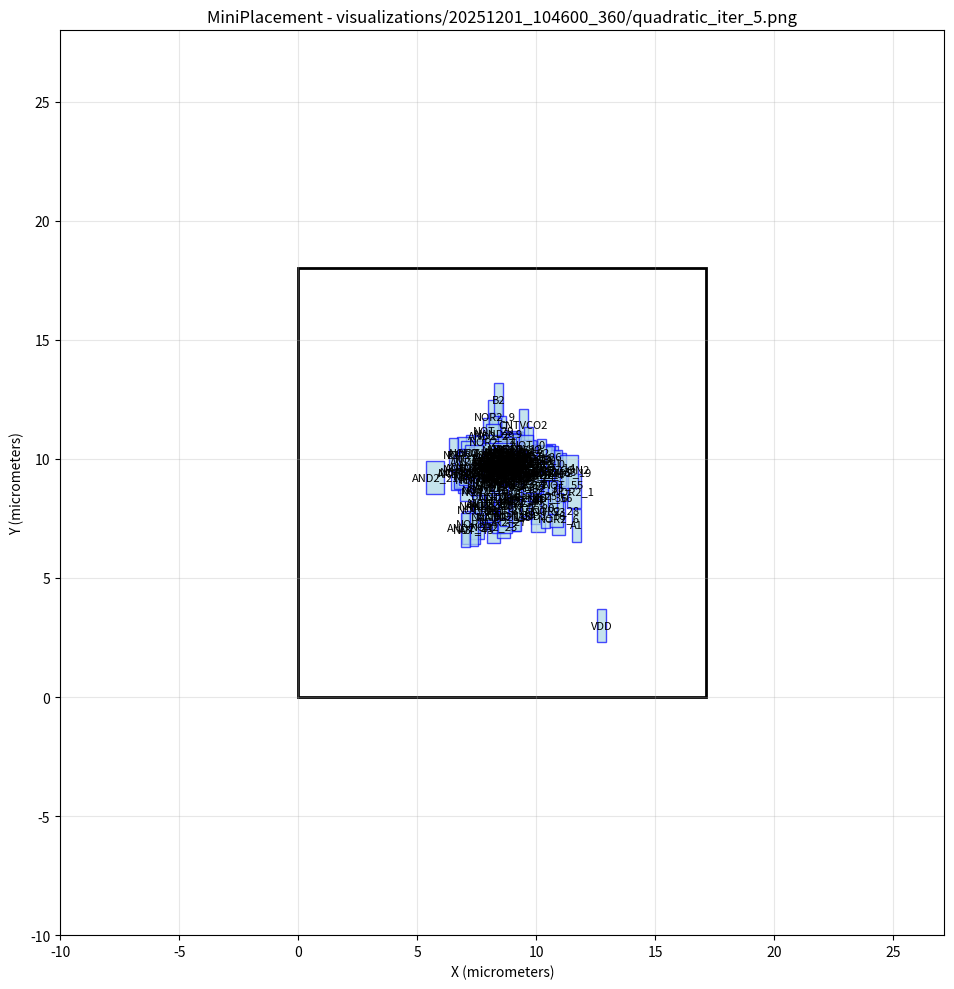

Reproduce this figure in Python. (Note: this script raises an exception after producing the figure.)
#!/usr/bin/env python3
import matplotlib.pyplot as plt
import matplotlib.patches as patches

# Create figure and axis
fig, ax = plt.subplots(1, 1, figsize=(12, 10))

# Draw core area boundary
core_rect = patches.Rectangle((0, 0), 17.1388, 18, linewidth=2, edgecolor='black', facecolor='none')
ax.add_patch(core_rect)

# Draw cells
cell_colors = []
# Cell: NOR2_26
cell_rect = patches.Rectangle((9.14887, 7.71511), 0.57, 1.4, linewidth=1, edgecolor='blue', facecolor='lightblue', alpha=0.7)
ax.add_patch(cell_rect)
ax.text(9.43387, 8.41511, 'NOR2_26', ha='center', va='center', fontsize=8)

# Cell: NOR2_25
cell_rect = patches.Rectangle((9.60531, 7.80154), 0.57, 1.4, linewidth=1, edgecolor='blue', facecolor='lightblue', alpha=0.7)
ax.add_patch(cell_rect)
ax.text(9.89031, 8.50154, 'NOR2_25', ha='center', va='center', fontsize=8)

# Cell: NOR2_23
cell_rect = patches.Rectangle((7.92162, 6.46602), 0.57, 1.4, linewidth=1, edgecolor='blue', facecolor='lightblue', alpha=0.7)
ax.add_patch(cell_rect)
ax.text(8.20662, 7.16602, 'NOR2_23', ha='center', va='center', fontsize=8)

# Cell: NOR2_21
cell_rect = patches.Rectangle((8.74721, 9.12587), 0.57, 1.4, linewidth=1, edgecolor='blue', facecolor='lightblue', alpha=0.7)
ax.add_patch(cell_rect)
ax.text(9.03221, 9.82587, 'NOR2_21', ha='center', va='center', fontsize=8)

# Cell: NOR2_20
cell_rect = patches.Rectangle((8.89361, 9.7114), 0.57, 1.4, linewidth=1, edgecolor='blue', facecolor='lightblue', alpha=0.7)
ax.add_patch(cell_rect)
ax.text(9.17861, 10.4114, 'NOR2_20', ha='center', va='center', fontsize=8)

# Cell: NOR2_18
cell_rect = patches.Rectangle((7.06217, 9.59316), 0.57, 1.4, linewidth=1, edgecolor='blue', facecolor='lightblue', alpha=0.7)
ax.add_patch(cell_rect)
ax.text(7.34717, 10.2932, 'NOR2_18', ha='center', va='center', fontsize=8)

# Cell: NOR2_17
cell_rect = patches.Rectangle((9.21097, 8.81717), 0.57, 1.4, linewidth=1, edgecolor='blue', facecolor='lightblue', alpha=0.7)
ax.add_patch(cell_rect)
ax.text(9.49597, 9.51717, 'NOR2_17', ha='center', va='center', fontsize=8)

# Cell: NOR2_16
cell_rect = patches.Rectangle((8.7715, 8.79404), 0.57, 1.4, linewidth=1, edgecolor='blue', facecolor='lightblue', alpha=0.7)
ax.add_patch(cell_rect)
ax.text(9.0565, 9.49404, 'NOR2_16', ha='center', va='center', fontsize=8)

# Cell: NOR2_12
cell_rect = patches.Rectangle((9.1764, 8.50025), 0.57, 1.4, linewidth=1, edgecolor='blue', facecolor='lightblue', alpha=0.7)
ax.add_patch(cell_rect)
ax.text(9.4614, 9.20025, 'NOR2_12', ha='center', va='center', fontsize=8)

# Cell: NOR2_5
cell_rect = patches.Rectangle((6.52574, 8.79178), 0.57, 1.4, linewidth=1, edgecolor='blue', facecolor='lightblue', alpha=0.7)
ax.add_patch(cell_rect)
ax.text(6.81074, 9.49178, 'NOR2_5', ha='center', va='center', fontsize=8)

# Cell: NOR2_4
cell_rect = patches.Rectangle((7.22389, 6.61748), 0.57, 1.4, linewidth=1, edgecolor='blue', facecolor='lightblue', alpha=0.7)
ax.add_patch(cell_rect)
ax.text(7.50889, 7.31748, 'NOR2_4', ha='center', va='center', fontsize=8)

# Cell: NOR2_1
cell_rect = patches.Rectangle((11.3011, 7.95198), 0.57, 1.4, linewidth=1, edgecolor='blue', facecolor='lightblue', alpha=0.7)
ax.add_patch(cell_rect)
ax.text(11.5861, 8.65198, 'NOR2_1', ha='center', va='center', fontsize=8)

# Cell: NAND2_14
cell_rect = patches.Rectangle((8.71223, 7.5697), 0.57, 1.4, linewidth=1, edgecolor='blue', facecolor='lightblue', alpha=0.7)
ax.add_patch(cell_rect)
ax.text(8.99723, 8.2697, 'NAND2_14', ha='center', va='center', fontsize=8)

# Cell: NOR2_9
cell_rect = patches.Rectangle((7.97899, 11.0853), 0.57, 1.4, linewidth=1, edgecolor='blue', facecolor='lightblue', alpha=0.7)
ax.add_patch(cell_rect)
ax.text(8.26399, 11.7853, 'NOR2_9', ha='center', va='center', fontsize=8)

# Cell: NAND2_12
cell_rect = patches.Rectangle((8.82967, 9.75266), 0.57, 1.4, linewidth=1, edgecolor='blue', facecolor='lightblue', alpha=0.7)
ax.add_patch(cell_rect)
ax.text(9.11467, 10.4527, 'NAND2_12', ha='center', va='center', fontsize=8)

# Cell: NAND2_11
cell_rect = patches.Rectangle((9.64169, 9.16037), 0.57, 1.4, linewidth=1, edgecolor='blue', facecolor='lightblue', alpha=0.7)
ax.add_patch(cell_rect)
ax.text(9.92669, 9.86037, 'NAND2_11', ha='center', va='center', fontsize=8)

# Cell: NAND2_9
cell_rect = patches.Rectangle((8.13675, 10.3989), 0.57, 1.4, linewidth=1, edgecolor='blue', facecolor='lightblue', alpha=0.7)
ax.add_patch(cell_rect)
ax.text(8.42175, 11.0989, 'NAND2_9', ha='center', va='center', fontsize=8)

# Cell: NAND2_7
cell_rect = patches.Rectangle((9.91062, 8.64654), 0.57, 1.4, linewidth=1, edgecolor='blue', facecolor='lightblue', alpha=0.7)
ax.add_patch(cell_rect)
ax.text(10.1956, 9.34654, 'NAND2_7', ha='center', va='center', fontsize=8)

# Cell: NAND2_5
cell_rect = patches.Rectangle((8.60201, 8.81173), 0.57, 1.4, linewidth=1, edgecolor='blue', facecolor='lightblue', alpha=0.7)
ax.add_patch(cell_rect)
ax.text(8.88701, 9.51173, 'NAND2_5', ha='center', va='center', fontsize=8)

# Cell: NAND2_4
cell_rect = patches.Rectangle((9.07758, 9.53699), 0.57, 1.4, linewidth=1, edgecolor='blue', facecolor='lightblue', alpha=0.7)
ax.add_patch(cell_rect)
ax.text(9.36258, 10.237, 'NAND2_4', ha='center', va='center', fontsize=8)

# Cell: NAND2_3
cell_rect = patches.Rectangle((8.44557, 8.54841), 0.57, 1.4, linewidth=1, edgecolor='blue', facecolor='lightblue', alpha=0.7)
ax.add_patch(cell_rect)
ax.text(8.73057, 9.24841, 'NAND2_3', ha='center', va='center', fontsize=8)

# Cell: NAND2_2
cell_rect = patches.Rectangle((7.92355, 8.85936), 0.57, 1.4, linewidth=1, edgecolor='blue', facecolor='lightblue', alpha=0.7)
ax.add_patch(cell_rect)
ax.text(8.20855, 9.55936, 'NAND2_2', ha='center', va='center', fontsize=8)

# Cell: NAND2_1
cell_rect = patches.Rectangle((8.3774, 8.83915), 0.57, 1.4, linewidth=1, edgecolor='blue', facecolor='lightblue', alpha=0.7)
ax.add_patch(cell_rect)
ax.text(8.6624, 9.53915, 'NAND2_1', ha='center', va='center', fontsize=8)

# Cell: NAND2_0
cell_rect = patches.Rectangle((7.81738, 8.16846), 0.57, 1.4, linewidth=1, edgecolor='blue', facecolor='lightblue', alpha=0.7)
ax.add_patch(cell_rect)
ax.text(8.10238, 8.86846, 'NAND2_0', ha='center', va='center', fontsize=8)

# Cell: OR3_2
cell_rect = patches.Rectangle((9.42138, 8.28909), 0.76, 1.4, linewidth=1, edgecolor='blue', facecolor='lightblue', alpha=0.7)
ax.add_patch(cell_rect)
ax.text(9.80138, 8.98909, 'OR3_2', ha='center', va='center', fontsize=8)

# Cell: OR3_1
cell_rect = patches.Rectangle((8.49902, 9.32099), 0.76, 1.4, linewidth=1, edgecolor='blue', facecolor='lightblue', alpha=0.7)
ax.add_patch(cell_rect)
ax.text(8.87902, 10.021, 'OR3_1', ha='center', va='center', fontsize=8)

# Cell: OR3_0
cell_rect = patches.Rectangle((8.42304, 9.60187), 0.76, 1.4, linewidth=1, edgecolor='blue', facecolor='lightblue', alpha=0.7)
ax.add_patch(cell_rect)
ax.text(8.80304, 10.3019, 'OR3_0', ha='center', va='center', fontsize=8)

# Cell: OR2_5
cell_rect = patches.Rectangle((9.29755, 9.23889), 0.76, 1.4, linewidth=1, edgecolor='blue', facecolor='lightblue', alpha=0.7)
ax.add_patch(cell_rect)
ax.text(9.67755, 9.93889, 'OR2_5', ha='center', va='center', fontsize=8)

# Cell: OR2_4
cell_rect = patches.Rectangle((9.81565, 8.64683), 0.76, 1.4, linewidth=1, edgecolor='blue', facecolor='lightblue', alpha=0.7)
ax.add_patch(cell_rect)
ax.text(10.1956, 9.34683, 'OR2_4', ha='center', va='center', fontsize=8)

# Cell: OR2_3
cell_rect = patches.Rectangle((9.54537, 8.6781), 0.76, 1.4, linewidth=1, edgecolor='blue', facecolor='lightblue', alpha=0.7)
ax.add_patch(cell_rect)
ax.text(9.92537, 9.3781, 'OR2_3', ha='center', va='center', fontsize=8)

# Cell: OR2_2
cell_rect = patches.Rectangle((8.46543, 9.13574), 0.76, 1.4, linewidth=1, edgecolor='blue', facecolor='lightblue', alpha=0.7)
ax.add_patch(cell_rect)
ax.text(8.84543, 9.83574, 'OR2_2', ha='center', va='center', fontsize=8)

# Cell: OR2_1
cell_rect = patches.Rectangle((8.42132, 9.51945), 0.76, 1.4, linewidth=1, edgecolor='blue', facecolor='lightblue', alpha=0.7)
ax.add_patch(cell_rect)
ax.text(8.80132, 10.2195, 'OR2_1', ha='center', va='center', fontsize=8)

# Cell: NOR2_15
cell_rect = patches.Rectangle((8.41991, 9.73425), 0.57, 1.4, linewidth=1, edgecolor='blue', facecolor='lightblue', alpha=0.7)
ax.add_patch(cell_rect)
ax.text(8.70491, 10.4343, 'NOR2_15', ha='center', va='center', fontsize=8)

# Cell: NOR2_10
cell_rect = patches.Rectangle((7.54161, 7.94796), 0.57, 1.4, linewidth=1, edgecolor='blue', facecolor='lightblue', alpha=0.7)
ax.add_patch(cell_rect)
ax.text(7.82661, 8.64796, 'NOR2_10', ha='center', va='center', fontsize=8)

# Cell: OR2_0
cell_rect = patches.Rectangle((7.65742, 7.15914), 0.76, 1.4, linewidth=1, edgecolor='blue', facecolor='lightblue', alpha=0.7)
ax.add_patch(cell_rect)
ax.text(8.03742, 7.85914, 'OR2_0', ha='center', va='center', fontsize=8)

# Cell: AND2_40
cell_rect = patches.Rectangle((8.95088, 7.55803), 0.76, 1.4, linewidth=1, edgecolor='blue', facecolor='lightblue', alpha=0.7)
ax.add_patch(cell_rect)
ax.text(9.33088, 8.25803, 'AND2_40', ha='center', va='center', fontsize=8)

# Cell: AND2_39
cell_rect = patches.Rectangle((7.99805, 9.00296), 0.76, 1.4, linewidth=1, edgecolor='blue', facecolor='lightblue', alpha=0.7)
ax.add_patch(cell_rect)
ax.text(8.37805, 9.70296, 'AND2_39', ha='center', va='center', fontsize=8)

# Cell: AND2_38
cell_rect = patches.Rectangle((10.3555, 8.78393), 0.76, 1.4, linewidth=1, edgecolor='blue', facecolor='lightblue', alpha=0.7)
ax.add_patch(cell_rect)
ax.text(10.7355, 9.48393, 'AND2_38', ha='center', va='center', fontsize=8)

# Cell: AND2_37
cell_rect = patches.Rectangle((9.41632, 8.81873), 0.76, 1.4, linewidth=1, edgecolor='blue', facecolor='lightblue', alpha=0.7)
ax.add_patch(cell_rect)
ax.text(9.79632, 9.51873, 'AND2_37', ha='center', va='center', fontsize=8)

# Cell: AND3_2
cell_rect = patches.Rectangle((9.54642, 8.74036), 0.76, 1.4, linewidth=1, edgecolor='blue', facecolor='lightblue', alpha=0.7)
ax.add_patch(cell_rect)
ax.text(9.92642, 9.44036, 'AND3_2', ha='center', va='center', fontsize=8)

# Cell: AND2_35
cell_rect = patches.Rectangle((9.85318, 8.12688), 0.76, 1.4, linewidth=1, edgecolor='blue', facecolor='lightblue', alpha=0.7)
ax.add_patch(cell_rect)
ax.text(10.2332, 8.82688, 'AND2_35', ha='center', va='center', fontsize=8)

# Cell: AND2_32
cell_rect = patches.Rectangle((7.96862, 9.02489), 0.76, 1.4, linewidth=1, edgecolor='blue', facecolor='lightblue', alpha=0.7)
ax.add_patch(cell_rect)
ax.text(8.34862, 9.72489, 'AND2_32', ha='center', va='center', fontsize=8)

# Cell: AND2_31
cell_rect = patches.Rectangle((8.55661, 9.46621), 0.76, 1.4, linewidth=1, edgecolor='blue', facecolor='lightblue', alpha=0.7)
ax.add_patch(cell_rect)
ax.text(8.93661, 10.1662, 'AND2_31', ha='center', va='center', fontsize=8)

# Cell: NOR2_13
cell_rect = patches.Rectangle((9.05382, 8.79731), 0.57, 1.4, linewidth=1, edgecolor='blue', facecolor='lightblue', alpha=0.7)
ax.add_patch(cell_rect)
ax.text(9.33882, 9.49731, 'NOR2_13', ha='center', va='center', fontsize=8)

# Cell: AND2_30
cell_rect = patches.Rectangle((7.98942, 8.11957), 0.76, 1.4, linewidth=1, edgecolor='blue', facecolor='lightblue', alpha=0.7)
ax.add_patch(cell_rect)
ax.text(8.36942, 8.81957, 'AND2_30', ha='center', va='center', fontsize=8)

# Cell: NOT_20
cell_rect = patches.Rectangle((9.75664, 7.26903), 0.38, 1.4, linewidth=1, edgecolor='blue', facecolor='lightblue', alpha=0.7)
ax.add_patch(cell_rect)
ax.text(9.94664, 7.96903, 'NOT_20', ha='center', va='center', fontsize=8)

# Cell: NOT_13
cell_rect = patches.Rectangle((8.86288, 8.25331), 0.38, 1.4, linewidth=1, edgecolor='blue', facecolor='lightblue', alpha=0.7)
ax.add_patch(cell_rect)
ax.text(9.05288, 8.95331, 'NOT_13', ha='center', va='center', fontsize=8)

# Cell: AND2_14
cell_rect = patches.Rectangle((9.02282, 8.22922), 0.76, 1.4, linewidth=1, edgecolor='blue', facecolor='lightblue', alpha=0.7)
ax.add_patch(cell_rect)
ax.text(9.40282, 8.92922, 'AND2_14', ha='center', va='center', fontsize=8)

# Cell: NOT_12
cell_rect = patches.Rectangle((9.3371, 9.33976), 0.38, 1.4, linewidth=1, edgecolor='blue', facecolor='lightblue', alpha=0.7)
ax.add_patch(cell_rect)
ax.text(9.5271, 10.0398, 'NOT_12', ha='center', va='center', fontsize=8)

# Cell: NOT_11
cell_rect = patches.Rectangle((9.12792, 9.2289), 0.38, 1.4, linewidth=1, edgecolor='blue', facecolor='lightblue', alpha=0.7)
ax.add_patch(cell_rect)
ax.text(9.31792, 9.9289, 'NOT_11', ha='center', va='center', fontsize=8)

# Cell: DFF_1
cell_rect = patches.Rectangle((7.66064, 9.14991), 3.23, 1.4, linewidth=1, edgecolor='blue', facecolor='lightblue', alpha=0.7)
ax.add_patch(cell_rect)
ax.text(9.27564, 9.84991, 'DFF_1', ha='center', va='center', fontsize=8)

# Cell: NOT_27
cell_rect = patches.Rectangle((8.98961, 9.33035), 0.38, 1.4, linewidth=1, edgecolor='blue', facecolor='lightblue', alpha=0.7)
ax.add_patch(cell_rect)
ax.text(9.17961, 10.0304, 'NOT_27', ha='center', va='center', fontsize=8)

# Cell: NOR2_8
cell_rect = patches.Rectangle((6.68127, 9.51324), 0.57, 1.4, linewidth=1, edgecolor='blue', facecolor='lightblue', alpha=0.7)
ax.add_patch(cell_rect)
ax.text(6.96627, 10.2132, 'NOR2_8', ha='center', va='center', fontsize=8)

# Cell: NOT_10
cell_rect = patches.Rectangle((8.43234, 8.71179), 0.38, 1.4, linewidth=1, edgecolor='blue', facecolor='lightblue', alpha=0.7)
ax.add_patch(cell_rect)
ax.text(8.62234, 9.41179, 'NOT_10', ha='center', va='center', fontsize=8)

# Cell: P5
cell_rect = patches.Rectangle((8.78234, 9.34036), 0.38, 1.4, linewidth=1, edgecolor='blue', facecolor='lightblue', alpha=0.7)
ax.add_patch(cell_rect)
ax.text(8.97234, 10.0404, 'P5', ha='center', va='center', fontsize=8)

# Cell: AND2_29
cell_rect = patches.Rectangle((7.75037, 10.3191), 0.76, 1.4, linewidth=1, edgecolor='blue', facecolor='lightblue', alpha=0.7)
ax.add_patch(cell_rect)
ax.text(8.13037, 11.0191, 'AND2_29', ha='center', va='center', fontsize=8)

# Cell: NOT_4
cell_rect = patches.Rectangle((8.71612, 8.95662), 0.38, 1.4, linewidth=1, edgecolor='blue', facecolor='lightblue', alpha=0.7)
ax.add_patch(cell_rect)
ax.text(8.90612, 9.65662, 'NOT_4', ha='center', va='center', fontsize=8)

# Cell: DFF_14
cell_rect = patches.Rectangle((6.73077, 8.55158), 3.23, 1.4, linewidth=1, edgecolor='blue', facecolor='lightblue', alpha=0.7)
ax.add_patch(cell_rect)
ax.text(8.34577, 9.25158, 'DFF_14', ha='center', va='center', fontsize=8)

# Cell: AND2_10
cell_rect = patches.Rectangle((6.41617, 8.70056), 0.76, 1.4, linewidth=1, edgecolor='blue', facecolor='lightblue', alpha=0.7)
ax.add_patch(cell_rect)
ax.text(6.79617, 9.40056, 'AND2_10', ha='center', va='center', fontsize=8)

# Cell: NOT_14
cell_rect = patches.Rectangle((10.6182, 8.94569), 0.38, 1.4, linewidth=1, edgecolor='blue', facecolor='lightblue', alpha=0.7)
ax.add_patch(cell_rect)
ax.text(10.8082, 9.64569, 'NOT_14', ha='center', va='center', fontsize=8)

# Cell: NOT_2
cell_rect = patches.Rectangle((8.67744, 9.50725), 0.38, 1.4, linewidth=1, edgecolor='blue', facecolor='lightblue', alpha=0.7)
ax.add_patch(cell_rect)
ax.text(8.86744, 10.2072, 'NOT_2', ha='center', va='center', fontsize=8)

# Cell: DFF_11
cell_rect = patches.Rectangle((6.97987, 8.55127), 3.23, 1.4, linewidth=1, edgecolor='blue', facecolor='lightblue', alpha=0.7)
ax.add_patch(cell_rect)
ax.text(8.59487, 9.25127, 'DFF_11', ha='center', va='center', fontsize=8)

# Cell: NOR2_6
cell_rect = patches.Rectangle((10.6458, 6.80126), 0.57, 1.4, linewidth=1, edgecolor='blue', facecolor='lightblue', alpha=0.7)
ax.add_patch(cell_rect)
ax.text(10.9308, 7.50126, 'NOR2_6', ha='center', va='center', fontsize=8)

# Cell: NOT_18
cell_rect = patches.Rectangle((7.34086, 7.17635), 0.38, 1.4, linewidth=1, edgecolor='blue', facecolor='lightblue', alpha=0.7)
ax.add_patch(cell_rect)
ax.text(7.53086, 7.87635, 'NOT_18', ha='center', va='center', fontsize=8)

# Cell: NOT_28
cell_rect = patches.Rectangle((7.27242, 9.35414), 0.38, 1.4, linewidth=1, edgecolor='blue', facecolor='lightblue', alpha=0.7)
ax.add_patch(cell_rect)
ax.text(7.46242, 10.0541, 'NOT_28', ha='center', va='center', fontsize=8)

# Cell: NOT_5
cell_rect = patches.Rectangle((8.72153, 9.35108), 0.38, 1.4, linewidth=1, edgecolor='blue', facecolor='lightblue', alpha=0.7)
ax.add_patch(cell_rect)
ax.text(8.91153, 10.0511, 'NOT_5', ha='center', va='center', fontsize=8)

# Cell: P4
cell_rect = patches.Rectangle((7.98692, 7.07175), 0.38, 1.4, linewidth=1, edgecolor='blue', facecolor='lightblue', alpha=0.7)
ax.add_patch(cell_rect)
ax.text(8.17692, 7.77175, 'P4', ha='center', va='center', fontsize=8)

# Cell: AND2_11
cell_rect = patches.Rectangle((6.86333, 6.42699), 0.76, 1.4, linewidth=1, edgecolor='blue', facecolor='lightblue', alpha=0.7)
ax.add_patch(cell_rect)
ax.text(7.24333, 7.12699, 'AND2_11', ha='center', va='center', fontsize=8)

# Cell: DFF_8
cell_rect = patches.Rectangle((7.00752, 8.85807), 3.23, 1.4, linewidth=1, edgecolor='blue', facecolor='lightblue', alpha=0.7)
ax.add_patch(cell_rect)
ax.text(8.62252, 9.55807, 'DFF_8', ha='center', va='center', fontsize=8)

# Cell: AND2_18
cell_rect = patches.Rectangle((6.75241, 8.94095), 0.76, 1.4, linewidth=1, edgecolor='blue', facecolor='lightblue', alpha=0.7)
ax.add_patch(cell_rect)
ax.text(7.13241, 9.64095, 'AND2_18', ha='center', va='center', fontsize=8)

# Cell: P3
cell_rect = patches.Rectangle((8.07567, 9.39811), 0.38, 1.4, linewidth=1, edgecolor='blue', facecolor='lightblue', alpha=0.7)
ax.add_patch(cell_rect)
ax.text(8.26567, 10.0981, 'P3', ha='center', va='center', fontsize=8)

# Cell: NAND2_16
cell_rect = patches.Rectangle((9.7944, 6.93769), 0.57, 1.4, linewidth=1, edgecolor='blue', facecolor='lightblue', alpha=0.7)
ax.add_patch(cell_rect)
ax.text(10.0794, 7.63769, 'NAND2_16', ha='center', va='center', fontsize=8)

# Cell: A1
cell_rect = patches.Rectangle((11.4962, 6.50836), 0.38, 1.4, linewidth=1, edgecolor='blue', facecolor='lightblue', alpha=0.7)
ax.add_patch(cell_rect)
ax.text(11.6862, 7.20836, 'A1', ha='center', va='center', fontsize=8)

# Cell: NOT_43
cell_rect = patches.Rectangle((7.1785, 6.33281), 0.38, 1.4, linewidth=1, edgecolor='blue', facecolor='lightblue', alpha=0.7)
ax.add_patch(cell_rect)
ax.text(7.3685, 7.03281, 'NOT_43', ha='center', va='center', fontsize=8)

# Cell: AND2_21
cell_rect = patches.Rectangle((5.36975, 8.52423), 0.76, 1.4, linewidth=1, edgecolor='blue', facecolor='lightblue', alpha=0.7)
ax.add_patch(cell_rect)
ax.text(5.74975, 9.22423, 'AND2_21', ha='center', va='center', fontsize=8)

# Cell: NOT_16
cell_rect = patches.Rectangle((8.85589, 9.59016), 0.38, 1.4, linewidth=1, edgecolor='blue', facecolor='lightblue', alpha=0.7)
ax.add_patch(cell_rect)
ax.text(9.04589, 10.2902, 'NOT_16', ha='center', va='center', fontsize=8)

# Cell: START
cell_rect = patches.Rectangle((8.78411, 8.84365), 0.38, 1.4, linewidth=1, edgecolor='blue', facecolor='lightblue', alpha=0.7)
ax.add_patch(cell_rect)
ax.text(8.97411, 9.54365, 'START', ha='center', va='center', fontsize=8)

# Cell: NOT_49
cell_rect = patches.Rectangle((8.53691, 9.62792), 0.38, 1.4, linewidth=1, edgecolor='blue', facecolor='lightblue', alpha=0.7)
ax.add_patch(cell_rect)
ax.text(8.72691, 10.3279, 'NOT_49', ha='center', va='center', fontsize=8)

# Cell: P6
cell_rect = patches.Rectangle((8.71365, 9.02271), 0.38, 1.4, linewidth=1, edgecolor='blue', facecolor='lightblue', alpha=0.7)
ax.add_patch(cell_rect)
ax.text(8.90365, 9.72271, 'P6', ha='center', va='center', fontsize=8)

# Cell: NOT_9
cell_rect = patches.Rectangle((7.90025, 9.13764), 0.38, 1.4, linewidth=1, edgecolor='blue', facecolor='lightblue', alpha=0.7)
ax.add_patch(cell_rect)
ax.text(8.09025, 9.83764, 'NOT_9', ha='center', va='center', fontsize=8)

# Cell: DFF_7
cell_rect = patches.Rectangle((6.83436, 9.35388), 3.23, 1.4, linewidth=1, edgecolor='blue', facecolor='lightblue', alpha=0.7)
ax.add_patch(cell_rect)
ax.text(8.44936, 10.0539, 'DFF_7', ha='center', va='center', fontsize=8)

# Cell: NOR2_19
cell_rect = patches.Rectangle((7.35755, 9.01928), 0.57, 1.4, linewidth=1, edgecolor='blue', facecolor='lightblue', alpha=0.7)
ax.add_patch(cell_rect)
ax.text(7.64255, 9.71928, 'NOR2_19', ha='center', va='center', fontsize=8)

# Cell: NOR3_0
cell_rect = patches.Rectangle((9.29201, 9.12588), 0.57, 1.4, linewidth=1, edgecolor='blue', facecolor='lightblue', alpha=0.7)
ax.add_patch(cell_rect)
ax.text(9.57701, 9.82588, 'NOR3_0', ha='center', va='center', fontsize=8)

# Cell: CNTVCO2
cell_rect = patches.Rectangle((9.26308, 10.7106), 0.38, 1.4, linewidth=1, edgecolor='blue', facecolor='lightblue', alpha=0.7)
ax.add_patch(cell_rect)
ax.text(9.45308, 11.4106, 'CNTVCO2', ha='center', va='center', fontsize=8)

# Cell: NOT_52
cell_rect = patches.Rectangle((9.17144, 7.90303), 0.38, 1.4, linewidth=1, edgecolor='blue', facecolor='lightblue', alpha=0.7)
ax.add_patch(cell_rect)
ax.text(9.36144, 8.60303, 'NOT_52', ha='center', va='center', fontsize=8)

# Cell: A0
cell_rect = patches.Rectangle((6.99447, 8.9124), 0.38, 1.4, linewidth=1, edgecolor='blue', facecolor='lightblue', alpha=0.7)
ax.add_patch(cell_rect)
ax.text(7.18447, 9.6124, 'A0', ha='center', va='center', fontsize=8)

# Cell: NOT_29
cell_rect = patches.Rectangle((8.02408, 10.5197), 0.38, 1.4, linewidth=1, edgecolor='blue', facecolor='lightblue', alpha=0.7)
ax.add_patch(cell_rect)
ax.text(8.21408, 11.2197, 'NOT_29', ha='center', va='center', fontsize=8)

# Cell: CK
cell_rect = patches.Rectangle((8.5519, 8.96112), 0.38, 1.4, linewidth=1, edgecolor='blue', facecolor='lightblue', alpha=0.7)
ax.add_patch(cell_rect)
ax.text(8.7419, 9.66112, 'CK', ha='center', va='center', fontsize=8)

# Cell: DFF_9
cell_rect = patches.Rectangle((6.85926, 9.01436), 3.23, 1.4, linewidth=1, edgecolor='blue', facecolor='lightblue', alpha=0.7)
ax.add_patch(cell_rect)
ax.text(8.47426, 9.71436, 'DFF_9', ha='center', va='center', fontsize=8)

# Cell: NOT_1
cell_rect = patches.Rectangle((8.97596, 9.21975), 0.38, 1.4, linewidth=1, edgecolor='blue', facecolor='lightblue', alpha=0.7)
ax.add_patch(cell_rect)
ax.text(9.16596, 9.91975, 'NOT_1', ha='center', va='center', fontsize=8)

# Cell: NAND2_6
cell_rect = patches.Rectangle((7.80354, 7.27652), 0.57, 1.4, linewidth=1, edgecolor='blue', facecolor='lightblue', alpha=0.7)
ax.add_patch(cell_rect)
ax.text(8.08854, 7.97652, 'NAND2_6', ha='center', va='center', fontsize=8)

# Cell: NOT_15
cell_rect = patches.Rectangle((8.31934, 8.62781), 0.38, 1.4, linewidth=1, edgecolor='blue', facecolor='lightblue', alpha=0.7)
ax.add_patch(cell_rect)
ax.text(8.50934, 9.32781, 'NOT_15', ha='center', va='center', fontsize=8)

# Cell: AND2_1
cell_rect = patches.Rectangle((7.66484, 8.26552), 0.76, 1.4, linewidth=1, edgecolor='blue', facecolor='lightblue', alpha=0.7)
ax.add_patch(cell_rect)
ax.text(8.04484, 8.96552, 'AND2_1', ha='center', va='center', fontsize=8)

# Cell: NOR2_24
cell_rect = patches.Rectangle((9.74255, 8.75502), 0.57, 1.4, linewidth=1, edgecolor='blue', facecolor='lightblue', alpha=0.7)
ax.add_patch(cell_rect)
ax.text(10.0275, 9.45502, 'NOR2_24', ha='center', va='center', fontsize=8)

# Cell: NOR2_14
cell_rect = patches.Rectangle((7.89518, 10.0672), 0.57, 1.4, linewidth=1, edgecolor='blue', facecolor='lightblue', alpha=0.7)
ax.add_patch(cell_rect)
ax.text(8.18018, 10.7672, 'NOR2_14', ha='center', va='center', fontsize=8)

# Cell: B0
cell_rect = patches.Rectangle((10.3871, 9.24137), 0.38, 1.4, linewidth=1, edgecolor='blue', facecolor='lightblue', alpha=0.7)
ax.add_patch(cell_rect)
ax.text(10.5771, 9.94137, 'B0', ha='center', va='center', fontsize=8)

# Cell: A2
cell_rect = patches.Rectangle((6.63974, 8.79439), 0.38, 1.4, linewidth=1, edgecolor='blue', facecolor='lightblue', alpha=0.7)
ax.add_patch(cell_rect)
ax.text(6.82974, 9.49439, 'A2', ha='center', va='center', fontsize=8)

# Cell: NAND2_8
cell_rect = patches.Rectangle((9.39161, 9.2397), 0.57, 1.4, linewidth=1, edgecolor='blue', facecolor='lightblue', alpha=0.7)
ax.add_patch(cell_rect)
ax.text(9.67661, 9.9397, 'NAND2_8', ha='center', va='center', fontsize=8)

# Cell: NOT_46
cell_rect = patches.Rectangle((10.3991, 8.72848), 0.38, 1.4, linewidth=1, edgecolor='blue', facecolor='lightblue', alpha=0.7)
ax.add_patch(cell_rect)
ax.text(10.5891, 9.42848, 'NOT_46', ha='center', va='center', fontsize=8)

# Cell: B2
cell_rect = patches.Rectangle((8.23861, 11.7943), 0.38, 1.4, linewidth=1, edgecolor='blue', facecolor='lightblue', alpha=0.7)
ax.add_patch(cell_rect)
ax.text(8.42861, 12.4943, 'B2', ha='center', va='center', fontsize=8)

# Cell: READY
cell_rect = patches.Rectangle((8.83288, 9.70903), 0.38, 1.4, linewidth=1, edgecolor='blue', facecolor='lightblue', alpha=0.7)
ax.add_patch(cell_rect)
ax.text(9.02288, 10.409, 'READY', ha='center', va='center', fontsize=8)

# Cell: NOT_7
cell_rect = patches.Rectangle((8.38342, 9.22392), 0.38, 1.4, linewidth=1, edgecolor='blue', facecolor='lightblue', alpha=0.7)
ax.add_patch(cell_rect)
ax.text(8.57342, 9.92392, 'NOT_7', ha='center', va='center', fontsize=8)

# Cell: AND2_25
cell_rect = patches.Rectangle((9.04598, 7.48046), 0.76, 1.4, linewidth=1, edgecolor='blue', facecolor='lightblue', alpha=0.7)
ax.add_patch(cell_rect)
ax.text(9.42598, 8.18046, 'AND2_25', ha='center', va='center', fontsize=8)

# Cell: NAND3_0
cell_rect = patches.Rectangle((9.34915, 9.32856), 0.57, 1.4, linewidth=1, edgecolor='blue', facecolor='lightblue', alpha=0.7)
ax.add_patch(cell_rect)
ax.text(9.63415, 10.0286, 'NAND3_0', ha='center', va='center', fontsize=8)

# Cell: P1
cell_rect = patches.Rectangle((7.80853, 8.93669), 0.38, 1.4, linewidth=1, edgecolor='blue', facecolor='lightblue', alpha=0.7)
ax.add_patch(cell_rect)
ax.text(7.99853, 9.63669, 'P1', ha='center', va='center', fontsize=8)

# Cell: AND2_9
cell_rect = patches.Rectangle((7.54942, 8.03565), 0.76, 1.4, linewidth=1, edgecolor='blue', facecolor='lightblue', alpha=0.7)
ax.add_patch(cell_rect)
ax.text(7.92942, 8.73565, 'AND2_9', ha='center', va='center', fontsize=8)

# Cell: P0
cell_rect = patches.Rectangle((8.22367, 8.7559), 0.38, 1.4, linewidth=1, edgecolor='blue', facecolor='lightblue', alpha=0.7)
ax.add_patch(cell_rect)
ax.text(8.41367, 9.4559, 'P0', ha='center', va='center', fontsize=8)

# Cell: DFF_6
cell_rect = patches.Rectangle((6.81452, 8.225), 3.23, 1.4, linewidth=1, edgecolor='blue', facecolor='lightblue', alpha=0.7)
ax.add_patch(cell_rect)
ax.text(8.42952, 8.925, 'DFF_6', ha='center', va='center', fontsize=8)

# Cell: AND2_17
cell_rect = patches.Rectangle((7.9994, 9.12516), 0.76, 1.4, linewidth=1, edgecolor='blue', facecolor='lightblue', alpha=0.7)
ax.add_patch(cell_rect)
ax.text(8.3794, 9.82516, 'AND2_17', ha='center', va='center', fontsize=8)

# Cell: NOT_25
cell_rect = patches.Rectangle((9.07942, 8.62981), 0.38, 1.4, linewidth=1, edgecolor='blue', facecolor='lightblue', alpha=0.7)
ax.add_patch(cell_rect)
ax.text(9.26942, 9.32981, 'NOT_25', ha='center', va='center', fontsize=8)

# Cell: NOT_24
cell_rect = patches.Rectangle((8.18216, 9.02055), 0.38, 1.4, linewidth=1, edgecolor='blue', facecolor='lightblue', alpha=0.7)
ax.add_patch(cell_rect)
ax.text(8.37216, 9.72055, 'NOT_24', ha='center', va='center', fontsize=8)

# Cell: NOT_21
cell_rect = patches.Rectangle((7.47877, 8.56375), 0.38, 1.4, linewidth=1, edgecolor='blue', facecolor='lightblue', alpha=0.7)
ax.add_patch(cell_rect)
ax.text(7.66877, 9.26375, 'NOT_21', ha='center', va='center', fontsize=8)

# Cell: NOT_8
cell_rect = patches.Rectangle((7.8792, 9.36504), 0.38, 1.4, linewidth=1, edgecolor='blue', facecolor='lightblue', alpha=0.7)
ax.add_patch(cell_rect)
ax.text(8.0692, 10.065, 'NOT_8', ha='center', va='center', fontsize=8)

# Cell: NOT_55
cell_rect = patches.Rectangle((10.9348, 8.2424), 0.38, 1.4, linewidth=1, edgecolor='blue', facecolor='lightblue', alpha=0.7)
ax.add_patch(cell_rect)
ax.text(11.1248, 8.9424, 'NOT_55', ha='center', va='center', fontsize=8)

# Cell: DFF_5
cell_rect = patches.Rectangle((7.44462, 9.17393), 3.23, 1.4, linewidth=1, edgecolor='blue', facecolor='lightblue', alpha=0.7)
ax.add_patch(cell_rect)
ax.text(9.05962, 9.87393, 'DFF_5', ha='center', va='center', fontsize=8)

# Cell: AND2_26
cell_rect = patches.Rectangle((8.27473, 9.48625), 0.76, 1.4, linewidth=1, edgecolor='blue', facecolor='lightblue', alpha=0.7)
ax.add_patch(cell_rect)
ax.text(8.65473, 10.1862, 'AND2_26', ha='center', va='center', fontsize=8)

# Cell: CNTVCON2
cell_rect = patches.Rectangle((10.8681, 8.85417), 0.38, 1.4, linewidth=1, edgecolor='blue', facecolor='lightblue', alpha=0.7)
ax.add_patch(cell_rect)
ax.text(11.0581, 9.55417, 'CNTVCON2', ha='center', va='center', fontsize=8)

# Cell: NOT_3
cell_rect = patches.Rectangle((9.1026, 8.62562), 0.38, 1.4, linewidth=1, edgecolor='blue', facecolor='lightblue', alpha=0.7)
ax.add_patch(cell_rect)
ax.text(9.2926, 9.32562, 'NOT_3', ha='center', va='center', fontsize=8)

# Cell: DFF_0
cell_rect = patches.Rectangle((7.83877, 8.965), 3.23, 1.4, linewidth=1, edgecolor='blue', facecolor='lightblue', alpha=0.7)
ax.add_patch(cell_rect)
ax.text(9.45377, 9.665, 'DFF_0', ha='center', va='center', fontsize=8)

# Cell: AND2_7
cell_rect = patches.Rectangle((7.14864, 8.79756), 0.76, 1.4, linewidth=1, edgecolor='blue', facecolor='lightblue', alpha=0.7)
ax.add_patch(cell_rect)
ax.text(7.52864, 9.49756, 'AND2_7', ha='center', va='center', fontsize=8)

# Cell: NOR2_2
cell_rect = patches.Rectangle((8.52978, 9.21563), 0.57, 1.4, linewidth=1, edgecolor='blue', facecolor='lightblue', alpha=0.7)
ax.add_patch(cell_rect)
ax.text(8.81478, 9.91563, 'NOR2_2', ha='center', va='center', fontsize=8)

# Cell: DFF_13
cell_rect = patches.Rectangle((7.27491, 8.64002), 3.23, 1.4, linewidth=1, edgecolor='blue', facecolor='lightblue', alpha=0.7)
ax.add_patch(cell_rect)
ax.text(8.88991, 9.34002, 'DFF_13', ha='center', va='center', fontsize=8)

# Cell: AND2_19
cell_rect = patches.Rectangle((10.9899, 8.75838), 0.76, 1.4, linewidth=1, edgecolor='blue', facecolor='lightblue', alpha=0.7)
ax.add_patch(cell_rect)
ax.text(11.3699, 9.45838, 'AND2_19', ha='center', va='center', fontsize=8)

# Cell: DFF_4
cell_rect = patches.Rectangle((7.17524, 9.11627), 3.23, 1.4, linewidth=1, edgecolor='blue', facecolor='lightblue', alpha=0.7)
ax.add_patch(cell_rect)
ax.text(8.79024, 9.81627, 'DFF_4', ha='center', va='center', fontsize=8)

# Cell: NOR2_0
cell_rect = patches.Rectangle((10.0514, 9.11184), 0.57, 1.4, linewidth=1, edgecolor='blue', facecolor='lightblue', alpha=0.7)
ax.add_patch(cell_rect)
ax.text(10.3364, 9.81184, 'NOR2_0', ha='center', va='center', fontsize=8)

# Cell: NAND2_13
cell_rect = patches.Rectangle((8.12768, 6.87921), 0.57, 1.4, linewidth=1, edgecolor='blue', facecolor='lightblue', alpha=0.7)
ax.add_patch(cell_rect)
ax.text(8.41268, 7.57921, 'NAND2_13', ha='center', va='center', fontsize=8)

# Cell: NOT_37
cell_rect = patches.Rectangle((9.30468, 7.59522), 0.38, 1.4, linewidth=1, edgecolor='blue', facecolor='lightblue', alpha=0.7)
ax.add_patch(cell_rect)
ax.text(9.49468, 8.29522, 'NOT_37', ha='center', va='center', fontsize=8)

# Cell: NOR2_7
cell_rect = patches.Rectangle((7.08961, 8.63286), 0.57, 1.4, linewidth=1, edgecolor='blue', facecolor='lightblue', alpha=0.7)
ax.add_patch(cell_rect)
ax.text(7.37461, 9.33286, 'NOR2_7', ha='center', va='center', fontsize=8)

# Cell: AND2_22
cell_rect = patches.Rectangle((8.52045, 8.57038), 0.76, 1.4, linewidth=1, edgecolor='blue', facecolor='lightblue', alpha=0.7)
ax.add_patch(cell_rect)
ax.text(8.90045, 9.27038, 'AND2_22', ha='center', va='center', fontsize=8)

# Cell: P2
cell_rect = patches.Rectangle((7.83931, 9.41878), 0.38, 1.4, linewidth=1, edgecolor='blue', facecolor='lightblue', alpha=0.7)
ax.add_patch(cell_rect)
ax.text(8.02931, 10.1188, 'P2', ha='center', va='center', fontsize=8)

# Cell: B3
cell_rect = patches.Rectangle((6.35028, 9.4741), 0.38, 1.4, linewidth=1, edgecolor='blue', facecolor='lightblue', alpha=0.7)
ax.add_patch(cell_rect)
ax.text(6.54028, 10.1741, 'B3', ha='center', va='center', fontsize=8)

# Cell: AND2_3
cell_rect = patches.Rectangle((7.51478, 7.48028), 0.76, 1.4, linewidth=1, edgecolor='blue', facecolor='lightblue', alpha=0.7)
ax.add_patch(cell_rect)
ax.text(7.89478, 8.18028, 'AND2_3', ha='center', va='center', fontsize=8)

# Cell: NOT_0
cell_rect = patches.Rectangle((9.47035, 9.92337), 0.38, 1.4, linewidth=1, edgecolor='blue', facecolor='lightblue', alpha=0.7)
ax.add_patch(cell_rect)
ax.text(9.66035, 10.6234, 'NOT_0', ha='center', va='center', fontsize=8)

# Cell: A3
cell_rect = patches.Rectangle((6.82965, 6.30932), 0.38, 1.4, linewidth=1, edgecolor='blue', facecolor='lightblue', alpha=0.7)
ax.add_patch(cell_rect)
ax.text(7.01965, 7.00932, 'A3', ha='center', va='center', fontsize=8)

# Cell: P7
cell_rect = patches.Rectangle((9.41327, 8.36088), 0.38, 1.4, linewidth=1, edgecolor='blue', facecolor='lightblue', alpha=0.7)
ax.add_patch(cell_rect)
ax.text(9.60327, 9.06088, 'P7', ha='center', va='center', fontsize=8)

# Cell: DFF_12
cell_rect = patches.Rectangle((6.65443, 8.83666), 3.23, 1.4, linewidth=1, edgecolor='blue', facecolor='lightblue', alpha=0.7)
ax.add_patch(cell_rect)
ax.text(8.26943, 9.53666, 'DFF_12', ha='center', va='center', fontsize=8)

# Cell: NOT_48
cell_rect = patches.Rectangle((6.55854, 8.74682), 0.38, 1.4, linewidth=1, edgecolor='blue', facecolor='lightblue', alpha=0.7)
ax.add_patch(cell_rect)
ax.text(6.74854, 9.44682, 'NOT_48', ha='center', va='center', fontsize=8)

# Cell: DFF_10
cell_rect = patches.Rectangle((6.79715, 9.01438), 3.23, 1.4, linewidth=1, edgecolor='blue', facecolor='lightblue', alpha=0.7)
ax.add_patch(cell_rect)
ax.text(8.41215, 9.71438, 'DFF_10', ha='center', va='center', fontsize=8)

# Cell: NAND2_10
cell_rect = patches.Rectangle((7.63324, 7.36011), 0.57, 1.4, linewidth=1, edgecolor='blue', facecolor='lightblue', alpha=0.7)
ax.add_patch(cell_rect)
ax.text(7.91824, 8.06011, 'NAND2_10', ha='center', va='center', fontsize=8)

# Cell: DFF_3
cell_rect = patches.Rectangle((7.50001, 8.75529), 3.23, 1.4, linewidth=1, edgecolor='blue', facecolor='lightblue', alpha=0.7)
ax.add_patch(cell_rect)
ax.text(9.11501, 9.45529, 'DFF_3', ha='center', va='center', fontsize=8)

# Cell: NOT_31
cell_rect = patches.Rectangle((9.34946, 9.24862), 0.38, 1.4, linewidth=1, edgecolor='blue', facecolor='lightblue', alpha=0.7)
ax.add_patch(cell_rect)
ax.text(9.53946, 9.94862, 'NOT_31', ha='center', va='center', fontsize=8)

# Cell: NOT_23
cell_rect = patches.Rectangle((8.45194, 9.26982), 0.38, 1.4, linewidth=1, edgecolor='blue', facecolor='lightblue', alpha=0.7)
ax.add_patch(cell_rect)
ax.text(8.64194, 9.96982, 'NOT_23', ha='center', va='center', fontsize=8)

# Cell: DFF_2
cell_rect = patches.Rectangle((7.52734, 9.12728), 3.23, 1.4, linewidth=1, edgecolor='blue', facecolor='lightblue', alpha=0.7)
ax.add_patch(cell_rect)
ax.text(9.14234, 9.82728, 'DFF_2', ha='center', va='center', fontsize=8)

# Cell: AND2_4
cell_rect = patches.Rectangle((7.83103, 9.26683), 0.76, 1.4, linewidth=1, edgecolor='blue', facecolor='lightblue', alpha=0.7)
ax.add_patch(cell_rect)
ax.text(8.21103, 9.96683, 'AND2_4', ha='center', va='center', fontsize=8)

# Cell: NOT_26
cell_rect = patches.Rectangle((10.025, 9.43517), 0.38, 1.4, linewidth=1, edgecolor='blue', facecolor='lightblue', alpha=0.7)
ax.add_patch(cell_rect)
ax.text(10.215, 10.1352, 'NOT_26', ha='center', va='center', fontsize=8)

# Cell: NOR2_27
cell_rect = patches.Rectangle((8.3301, 6.67239), 0.57, 1.4, linewidth=1, edgecolor='blue', facecolor='lightblue', alpha=0.7)
ax.add_patch(cell_rect)
ax.text(8.6151, 7.37239, 'NOR2_27', ha='center', va='center', fontsize=8)

# Cell: NOT_39
cell_rect = patches.Rectangle((8.88272, 8.86306), 0.38, 1.4, linewidth=1, edgecolor='blue', facecolor='lightblue', alpha=0.7)
ax.add_patch(cell_rect)
ax.text(9.07272, 9.56306, 'NOT_39', ha='center', va='center', fontsize=8)

# Cell: NOT_30
cell_rect = patches.Rectangle((7.68873, 8.46779), 0.38, 1.4, linewidth=1, edgecolor='blue', facecolor='lightblue', alpha=0.7)
ax.add_patch(cell_rect)
ax.text(7.87873, 9.16779, 'NOT_30', ha='center', va='center', fontsize=8)

# Cell: NOT_32
cell_rect = patches.Rectangle((8.72698, 8.41663), 0.38, 1.4, linewidth=1, edgecolor='blue', facecolor='lightblue', alpha=0.7)
ax.add_patch(cell_rect)
ax.text(8.91698, 9.11663, 'NOT_32', ha='center', va='center', fontsize=8)

# Cell: NOT_19
cell_rect = patches.Rectangle((7.26612, 8.43882), 0.38, 1.4, linewidth=1, edgecolor='blue', facecolor='lightblue', alpha=0.7)
ax.add_patch(cell_rect)
ax.text(7.45612, 9.13882, 'NOT_19', ha='center', va='center', fontsize=8)

# Cell: NOT_34
cell_rect = patches.Rectangle((8.14121, 8.3501), 0.38, 1.4, linewidth=1, edgecolor='blue', facecolor='lightblue', alpha=0.7)
ax.add_patch(cell_rect)
ax.text(8.33121, 9.0501, 'NOT_34', ha='center', va='center', fontsize=8)

# Cell: NOR2_28
cell_rect = patches.Rectangle((10.5384, 7.16049), 0.57, 1.4, linewidth=1, edgecolor='blue', facecolor='lightblue', alpha=0.7)
ax.add_patch(cell_rect)
ax.text(10.8234, 7.86049, 'NOR2_28', ha='center', va='center', fontsize=8)

# Cell: NOR2_3
cell_rect = patches.Rectangle((8.793, 9.64332), 0.57, 1.4, linewidth=1, edgecolor='blue', facecolor='lightblue', alpha=0.7)
ax.add_patch(cell_rect)
ax.text(9.078, 10.3433, 'NOR2_3', ha='center', va='center', fontsize=8)

# Cell: NOT_35
cell_rect = patches.Rectangle((8.91444, 6.96394), 0.38, 1.4, linewidth=1, edgecolor='blue', facecolor='lightblue', alpha=0.7)
ax.add_patch(cell_rect)
ax.text(9.10444, 7.66394, 'NOT_35', ha='center', va='center', fontsize=8)

# Cell: AND2_8
cell_rect = patches.Rectangle((8.19631, 8.48243), 0.76, 1.4, linewidth=1, edgecolor='blue', facecolor='lightblue', alpha=0.7)
ax.add_patch(cell_rect)
ax.text(8.57631, 9.18243, 'AND2_8', ha='center', va='center', fontsize=8)

# Cell: NOT_36
cell_rect = patches.Rectangle((10.2852, 7.68171), 0.38, 1.4, linewidth=1, edgecolor='blue', facecolor='lightblue', alpha=0.7)
ax.add_patch(cell_rect)
ax.text(10.4752, 8.38171, 'NOT_36', ha='center', va='center', fontsize=8)

# Cell: AND2_15
cell_rect = patches.Rectangle((7.80304, 9.60697), 0.76, 1.4, linewidth=1, edgecolor='blue', facecolor='lightblue', alpha=0.7)
ax.add_patch(cell_rect)
ax.text(8.18304, 10.307, 'AND2_15', ha='center', va='center', fontsize=8)

# Cell: NOT_41
cell_rect = patches.Rectangle((7.55221, 8.02904), 0.38, 1.4, linewidth=1, edgecolor='blue', facecolor='lightblue', alpha=0.7)
ax.add_patch(cell_rect)
ax.text(7.74221, 8.72904, 'NOT_41', ha='center', va='center', fontsize=8)

# Cell: NOT_42
cell_rect = patches.Rectangle((6.75404, 8.91134), 0.38, 1.4, linewidth=1, edgecolor='blue', facecolor='lightblue', alpha=0.7)
ax.add_patch(cell_rect)
ax.text(6.94404, 9.61134, 'NOT_42', ha='center', va='center', fontsize=8)

# Cell: NOT_44
cell_rect = patches.Rectangle((8.21209, 7.74865), 0.38, 1.4, linewidth=1, edgecolor='blue', facecolor='lightblue', alpha=0.7)
ax.add_patch(cell_rect)
ax.text(8.40209, 8.44865, 'NOT_44', ha='center', va='center', fontsize=8)

# Cell: AND2_36
cell_rect = patches.Rectangle((8.98676, 8.23886), 0.76, 1.4, linewidth=1, edgecolor='blue', facecolor='lightblue', alpha=0.7)
ax.add_patch(cell_rect)
ax.text(9.36676, 8.93886, 'AND2_36', ha='center', va='center', fontsize=8)

# Cell: NOT_45
cell_rect = patches.Rectangle((8.322, 9.2299), 0.38, 1.4, linewidth=1, edgecolor='blue', facecolor='lightblue', alpha=0.7)
ax.add_patch(cell_rect)
ax.text(8.512, 9.9299, 'NOT_45', ha='center', va='center', fontsize=8)

# Cell: AND2_0
cell_rect = patches.Rectangle((8.15841, 8.50771), 0.76, 1.4, linewidth=1, edgecolor='blue', facecolor='lightblue', alpha=0.7)
ax.add_patch(cell_rect)
ax.text(8.53841, 9.20771, 'AND2_0', ha='center', va='center', fontsize=8)

# Cell: NOR2_11
cell_rect = patches.Rectangle((9.42977, 9.39513), 0.57, 1.4, linewidth=1, edgecolor='blue', facecolor='lightblue', alpha=0.7)
ax.add_patch(cell_rect)
ax.text(9.71477, 10.0951, 'NOR2_11', ha='center', va='center', fontsize=8)

# Cell: NOT_47
cell_rect = patches.Rectangle((7.38469, 9.58349), 0.38, 1.4, linewidth=1, edgecolor='blue', facecolor='lightblue', alpha=0.7)
ax.add_patch(cell_rect)
ax.text(7.57469, 10.2835, 'NOT_47', ha='center', va='center', fontsize=8)

# Cell: NOT_50
cell_rect = patches.Rectangle((7.83492, 7.34684), 0.38, 1.4, linewidth=1, edgecolor='blue', facecolor='lightblue', alpha=0.7)
ax.add_patch(cell_rect)
ax.text(8.02492, 8.04684, 'NOT_50', ha='center', va='center', fontsize=8)

# Cell: NOT_33
cell_rect = patches.Rectangle((8.28355, 9.0233), 0.38, 1.4, linewidth=1, edgecolor='blue', facecolor='lightblue', alpha=0.7)
ax.add_patch(cell_rect)
ax.text(8.47355, 9.7233, 'NOT_33', ha='center', va='center', fontsize=8)

# Cell: NOT_51
cell_rect = patches.Rectangle((9.1743, 9.12261), 0.38, 1.4, linewidth=1, edgecolor='blue', facecolor='lightblue', alpha=0.7)
ax.add_patch(cell_rect)
ax.text(9.3643, 9.82261, 'NOT_51', ha='center', va='center', fontsize=8)

# Cell: NOT_53
cell_rect = patches.Rectangle((10.1797, 7.11802), 0.38, 1.4, linewidth=1, edgecolor='blue', facecolor='lightblue', alpha=0.7)
ax.add_patch(cell_rect)
ax.text(10.3697, 7.81802, 'NOT_53', ha='center', va='center', fontsize=8)

# Cell: AND2_33
cell_rect = patches.Rectangle((8.04401, 9.43231), 0.76, 1.4, linewidth=1, edgecolor='blue', facecolor='lightblue', alpha=0.7)
ax.add_patch(cell_rect)
ax.text(8.42401, 10.1323, 'AND2_33', ha='center', va='center', fontsize=8)

# Cell: AND2_2
cell_rect = patches.Rectangle((7.39615, 8.66864), 0.76, 1.4, linewidth=1, edgecolor='blue', facecolor='lightblue', alpha=0.7)
ax.add_patch(cell_rect)
ax.text(7.77615, 9.36864, 'AND2_2', ha='center', va='center', fontsize=8)

# Cell: NOR2_22
cell_rect = patches.Rectangle((9.28113, 9.58825), 0.57, 1.4, linewidth=1, edgecolor='blue', facecolor='lightblue', alpha=0.7)
ax.add_patch(cell_rect)
ax.text(9.56613, 10.2882, 'NOR2_22', ha='center', va='center', fontsize=8)

# Cell: NAND2_15
cell_rect = patches.Rectangle((8.3883, 6.89209), 0.57, 1.4, linewidth=1, edgecolor='blue', facecolor='lightblue', alpha=0.7)
ax.add_patch(cell_rect)
ax.text(8.6733, 7.59209, 'NAND2_15', ha='center', va='center', fontsize=8)

# Cell: NOT_56
cell_rect = patches.Rectangle((10.4839, 7.69392), 0.38, 1.4, linewidth=1, edgecolor='blue', facecolor='lightblue', alpha=0.7)
ax.add_patch(cell_rect)
ax.text(10.6739, 8.39392, 'NOT_56', ha='center', va='center', fontsize=8)

# Cell: NOT_57
cell_rect = patches.Rectangle((7.5181, 8.76731), 0.38, 1.4, linewidth=1, edgecolor='blue', facecolor='lightblue', alpha=0.7)
ax.add_patch(cell_rect)
ax.text(7.7081, 9.46731, 'NOT_57', ha='center', va='center', fontsize=8)

# Cell: AND2_5
cell_rect = patches.Rectangle((8.80844, 8.95291), 0.76, 1.4, linewidth=1, edgecolor='blue', facecolor='lightblue', alpha=0.7)
ax.add_patch(cell_rect)
ax.text(9.18844, 9.65291, 'AND2_5', ha='center', va='center', fontsize=8)

# Cell: AND2_6
cell_rect = patches.Rectangle((7.72675, 9.26672), 0.76, 1.4, linewidth=1, edgecolor='blue', facecolor='lightblue', alpha=0.7)
ax.add_patch(cell_rect)
ax.text(8.10675, 9.96672, 'AND2_6', ha='center', va='center', fontsize=8)

# Cell: NOT_6
cell_rect = patches.Rectangle((8.43986, 7.74146), 0.38, 1.4, linewidth=1, edgecolor='blue', facecolor='lightblue', alpha=0.7)
ax.add_patch(cell_rect)
ax.text(8.62986, 8.44146, 'NOT_6', ha='center', va='center', fontsize=8)

# Cell: NOT_17
cell_rect = patches.Rectangle((8.54345, 9.35072), 0.38, 1.4, linewidth=1, edgecolor='blue', facecolor='lightblue', alpha=0.7)
ax.add_patch(cell_rect)
ax.text(8.73345, 10.0507, 'NOT_17', ha='center', va='center', fontsize=8)

# Cell: AND2_12
cell_rect = patches.Rectangle((8.39181, 9.528), 0.76, 1.4, linewidth=1, edgecolor='blue', facecolor='lightblue', alpha=0.7)
ax.add_patch(cell_rect)
ax.text(8.77181, 10.228, 'AND2_12', ha='center', va='center', fontsize=8)

# Cell: NOT_22
cell_rect = patches.Rectangle((7.8431, 7.42476), 0.38, 1.4, linewidth=1, edgecolor='blue', facecolor='lightblue', alpha=0.7)
ax.add_patch(cell_rect)
ax.text(8.0331, 8.12476, 'NOT_22', ha='center', va='center', fontsize=8)

# Cell: NOT_38
cell_rect = patches.Rectangle((8.47452, 7.16443), 0.38, 1.4, linewidth=1, edgecolor='blue', facecolor='lightblue', alpha=0.7)
ax.add_patch(cell_rect)
ax.text(8.66452, 7.86443, 'NOT_38', ha='center', va='center', fontsize=8)

# Cell: AND2_13
cell_rect = patches.Rectangle((8.1922, 9.28479), 0.76, 1.4, linewidth=1, edgecolor='blue', facecolor='lightblue', alpha=0.7)
ax.add_patch(cell_rect)
ax.text(8.5722, 9.98479, 'AND2_13', ha='center', va='center', fontsize=8)

# Cell: B1
cell_rect = patches.Rectangle((7.35535, 7.72601), 0.38, 1.4, linewidth=1, edgecolor='blue', facecolor='lightblue', alpha=0.7)
ax.add_patch(cell_rect)
ax.text(7.54535, 8.42601, 'B1', ha='center', va='center', fontsize=8)

# Cell: AND2_16
cell_rect = patches.Rectangle((8.05161, 8.65755), 0.76, 1.4, linewidth=1, edgecolor='blue', facecolor='lightblue', alpha=0.7)
ax.add_patch(cell_rect)
ax.text(8.43161, 9.35755, 'AND2_16', ha='center', va='center', fontsize=8)

# Cell: AND2_34
cell_rect = patches.Rectangle((8.39444, 8.88616), 0.76, 1.4, linewidth=1, edgecolor='blue', facecolor='lightblue', alpha=0.7)
ax.add_patch(cell_rect)
ax.text(8.77444, 9.58616, 'AND2_34', ha='center', va='center', fontsize=8)

# Cell: NOT_54
cell_rect = patches.Rectangle((8.98859, 6.95972), 0.38, 1.4, linewidth=1, edgecolor='blue', facecolor='lightblue', alpha=0.7)
ax.add_patch(cell_rect)
ax.text(9.17859, 7.65972, 'NOT_54', ha='center', va='center', fontsize=8)

# Cell: AND2_20
cell_rect = patches.Rectangle((8.21709, 9.1375), 0.76, 1.4, linewidth=1, edgecolor='blue', facecolor='lightblue', alpha=0.7)
ax.add_patch(cell_rect)
ax.text(8.59709, 9.8375, 'AND2_20', ha='center', va='center', fontsize=8)

# Cell: NOT_40
cell_rect = patches.Rectangle((8.55225, 8.6008), 0.38, 1.4, linewidth=1, edgecolor='blue', facecolor='lightblue', alpha=0.7)
ax.add_patch(cell_rect)
ax.text(8.74225, 9.3008, 'NOT_40', ha='center', va='center', fontsize=8)

# Cell: AND2_23
cell_rect = patches.Rectangle((8.58186, 8.27376), 0.76, 1.4, linewidth=1, edgecolor='blue', facecolor='lightblue', alpha=0.7)
ax.add_patch(cell_rect)
ax.text(8.96186, 8.97376, 'AND2_23', ha='center', va='center', fontsize=8)

# Cell: NOT_58
cell_rect = patches.Rectangle((8.45079, 7.49314), 0.38, 1.4, linewidth=1, edgecolor='blue', facecolor='lightblue', alpha=0.7)
ax.add_patch(cell_rect)
ax.text(8.64079, 8.19314, 'NOT_58', ha='center', va='center', fontsize=8)

# Cell: AND2_24
cell_rect = patches.Rectangle((9.43902, 8.56616), 0.76, 1.4, linewidth=1, edgecolor='blue', facecolor='lightblue', alpha=0.7)
ax.add_patch(cell_rect)
ax.text(9.81902, 9.26616, 'AND2_24', ha='center', va='center', fontsize=8)

# Cell: AND3_1
cell_rect = patches.Rectangle((8.36803, 8.95263), 0.76, 1.4, linewidth=1, edgecolor='blue', facecolor='lightblue', alpha=0.7)
ax.add_patch(cell_rect)
ax.text(8.74803, 9.65263, 'AND3_1', ha='center', va='center', fontsize=8)

# Cell: AND3_0
cell_rect = patches.Rectangle((8.16784, 9.02055), 0.76, 1.4, linewidth=1, edgecolor='blue', facecolor='lightblue', alpha=0.7)
ax.add_patch(cell_rect)
ax.text(8.54784, 9.72055, 'AND3_0', ha='center', va='center', fontsize=8)

# Cell: AND2_27
cell_rect = patches.Rectangle((7.36988, 8.47733), 0.76, 1.4, linewidth=1, edgecolor='blue', facecolor='lightblue', alpha=0.7)
ax.add_patch(cell_rect)
ax.text(7.74988, 9.17733, 'AND2_27', ha='center', va='center', fontsize=8)

# Cell: VDD
cell_rect = patches.Rectangle((12.5396, 2.29842), 0.38, 1.4, linewidth=1, edgecolor='blue', facecolor='lightblue', alpha=0.7)
ax.add_patch(cell_rect)
ax.text(12.7296, 2.99842, 'VDD', ha='center', va='center', fontsize=8)

# Cell: AND2_28
cell_rect = patches.Rectangle((6.99414, 9.19869), 0.76, 1.4, linewidth=1, edgecolor='blue', facecolor='lightblue', alpha=0.7)
ax.add_patch(cell_rect)
ax.text(7.37414, 9.89869, 'AND2_28', ha='center', va='center', fontsize=8)

# Draw nets as fly-lines
net_colors = []
# Set plot properties
ax.set_aspect('equal')
ax.set_xlim(-10, 27.1388)
ax.set_ylim(-10, 28)
ax.set_xlabel('X (micrometers)')
ax.set_ylabel('Y (micrometers)')
ax.set_title('MiniPlacement - visualizations/20251201_104600_360/quadratic_iter_5.png')
ax.grid(True, alpha=0.3)

# Save the plot
plt.tight_layout()
plt.savefig('visualizations/20251201_104600_360/quadratic_iter_5.png', dpi=150, bbox_inches='tight')
plt.close()

print("Plot saved as: visualizations/20251201_104600_360/quadratic_iter_5.png")
